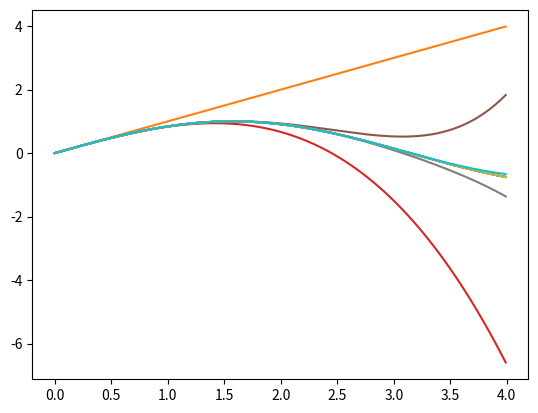

The matplotlib source for this figure:
# -*- coding: utf-8 -*-
import numpy as np
import matplotlib.pyplot as plt
def mans_sinuss(x,n):
    k = 0
    a = (-1)**0*x**1/(1)
    S = a

    while k < n:
        k = k + 1
        R = (-1) * x**2 /(2*k*(2*k+1))
        a = a * R
        S = S + a
    return S

x = np.arange(0.0, 4, 0.01)
y = np.sin(x)

for i in range(0, 5, 1):
    yy = mans_sinuss(x,i)
    plt.plot(x,y)
    plt.plot(x,yy)

plt.show()


'''
#from math import sin
import numpy as np
import matplotlib.pyplot as plt
def mans_sinuss(x):
    k = 0
    a = (-1)**0*x**1/(1)
    S = a

    while k < 50:
        k = k + 1
        R = (-1) * x**2 /(2*k*(2*k+1))
        a = a * R
        S = S + a
    return S

x = np.arange(0.0, 6.28, 0.01)
y = np.sin(x)
yy = mans_sinuss(x)

plt.plot(x,y)
plt.plot(x,yy)
plt.show()

----
from math import sin

def mans_sinuss(x):
    k = 0
    a = (-1)**0*x**1/(1)
    S = a

    while k <= 3:
        k = k + 1
        R = (-1) * x**2 /(2*k*(2*k+1))
        a = a * R
        S = S + a
    return S

x = 0.89
y = sin(x)
yy = mans_sinuss(x)
print x, y, yy

x = 0.56
y = sin(x)
yy = mans_sinuss(x)
print x, y, yy
----------
from math import sin

x = 0.89
k = 0
a = (-1)**0*x**1/(1)
S = a

while k <= 3:
    k = k + 1
    R = (-1) * x**2 /(2*k*(2*k+1))
    a = a * R
    S = S + a

y = sin(x)
print x,y, S

x = 0.56
k = 0
a = (-1)**0*x**1/(1)
S = a

while k <= 3:
    k = k + 1
    R = (-1) * x**2 /(2*k*(2*k+1))
    a = a * R
    S = S + a

y = sin(x)
print x,y, S


from math import sin

x = 0.89
k = 0
a = (-1)**0*x**1/(1)
S = a

while k <= 3:
    k = k + 1
    R = (-1) * x**2 /(2*k*(2*k+1))
    a = a * R
    S = S + a

y = sin(x)
print x,y, S

x2 = 0.56
y2 = sin(x2)
'''
